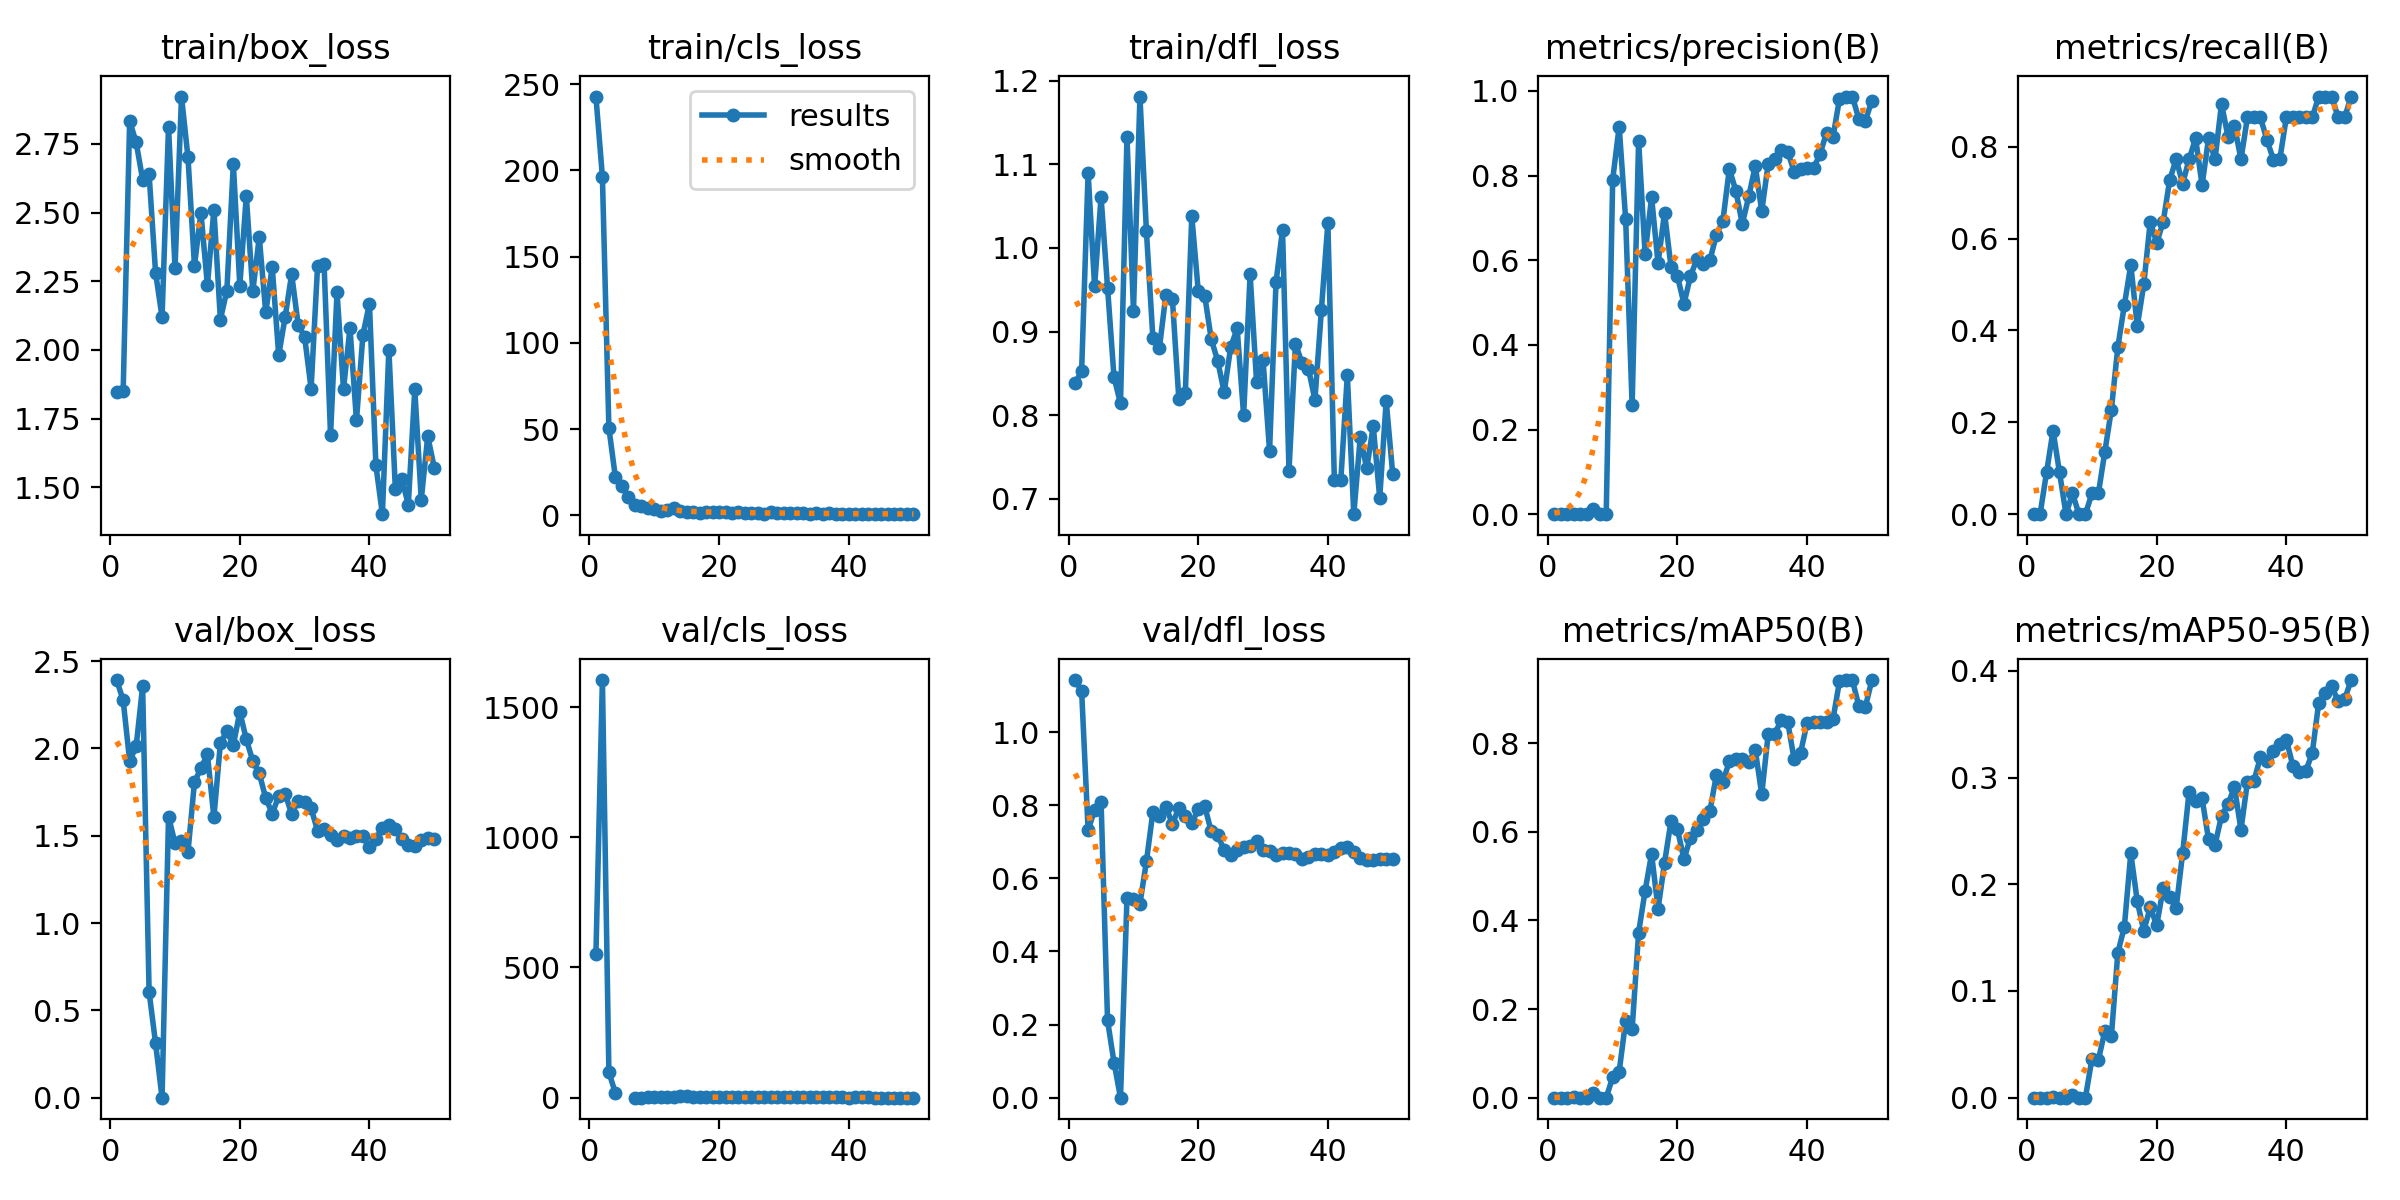

The data file committed next to this chart (first rows):
epoch, time, train/box_loss, train/cls_loss, train/dfl_loss, metrics/precision(B), metrics/recall(B), metrics/mAP50(B), metrics/mAP50-95(B), val/box_loss, val/cls_loss, val/dfl_loss, lr/pg0, lr/pg1, lr/pg2
1, 6.324, 1.847, 242.9, 0.8383, 0, 0, 0, 0, 2.391, 550.2, 1.142, 0.00026, 0.00026, 0.00026
2, 9.269, 1.852, 196.4, 0.8527, 0, 0, 0, 0, 2.274, 1604, 1.113, 0.0005293, 0.0005293, 0.0005293
3, 12.34, 2.833, 50.77, 1.09, 6e-05, 0.09091, 4e-05, 2e-05, 1.928, 97.78, 0.7321, 0.0007875, 0.0007875, 0.0007875
4, 15.56, 2.756, 22.24, 0.9541, 0.00071, 0.1818, 0.00041, 0.00017, 2.011, 18.04, 0.7864, 0.001035, 0.001035, 0.001035
5, 20.42, 2.62, 17.28, 1.061, 6e-05, 0.09091, 3e-05, 1e-05, 2.355, inf, 0.81, 0.001271, 0.001271, 0.001271
6, 26.43, 2.639, 10.52, 0.9527, 0, 0, 0, 0, 0.6059, nan, 0.2115, 0.001496, 0.001496, 0.001496
7, 32.67, 2.281, 6.051, 0.8452, 0.01282, 0.04545, 0.01112, 0.00222, 0.3111, 0.5363, 0.09604, 0.00171, 0.00171, 0.00171
8, 38.53, 2.12, 5.193, 0.8139, 0, 0, 0, 0, 0, 0.00893, 0, 0.001723, 0.001723, 0.001723
9, 44.48, 2.812, 4.337, 1.133, 0, 0, 0, 0, 1.609, 3.111, 0.5474, 0.001683, 0.001683, 0.001683
10, 49.24, 2.297, 3.418, 0.9242, 0.7906, 0.04545, 0.04634, 0.03637, 1.457, 2.313, 0.5429, 0.001644, 0.001644, 0.001644
11, 62.38, 2.922, 2.635, 1.181, 0.9155, 0.04545, 0.05888, 0.03555, 1.469, 1.832, 0.5306, 0.001604, 0.001604, 0.001604
12, 75.2, 2.701, 2.913, 1.02, 0.6966, 0.1364, 0.1727, 0.06255, 1.406, 1.412, 0.6463, 0.001564, 0.001564, 0.001564
13, 78.94, 2.307, 4.076, 0.8919, 0.2572, 0.2273, 0.1545, 0.05752, 1.806, 3.611, 0.782, 0.001525, 0.001525, 0.001525
14, 82.08, 2.499, 2.428, 0.8802, 0.8823, 0.3636, 0.3727, 0.1358, 1.886, 5.015, 0.7716, 0.001485, 0.001485, 0.001485
15, 85.15, 2.235, 2.071, 0.9439, 0.6141, 0.4546, 0.4665, 0.1599, 1.966, 5.713, 0.7961, 0.001446, 0.001446, 0.001446
16, 88.22, 2.511, 1.767, 0.9395, 0.749, 0.5426, 0.5502, 0.2289, 1.605, 1.534, 0.749, 0.001406, 0.001406, 0.001406
17, 91.12, 2.111, 1.648, 0.8194, 0.5927, 0.4091, 0.4262, 0.1841, 2.029, 2.116, 0.7918, 0.001366, 0.001366, 0.001366
18, 103.6, 2.216, 1.866, 0.8261, 0.712, 0.5, 0.5301, 0.1564, 2.098, 1.311, 0.7701, 0.001327, 0.001327, 0.001327
19, 117.3, 2.676, 2.08, 1.038, 0.5842, 0.6364, 0.6244, 0.1782, 2.018, 1.129, 0.7509, 0.001287, 0.001287, 0.001287
20, 131.1, 2.234, 1.803, 0.9481, 0.5618, 0.5909, 0.6054, 0.1617, 2.208, 1.512, 0.7893, 0.001248, 0.001248, 0.001248
21, 145.1, 2.561, 1.839, 0.9427, 0.497, 0.6364, 0.538, 0.1961, 2.052, 1.275, 0.7969, 0.001208, 0.001208, 0.001208
22, 159.2, 2.213, 1.373, 0.891, 0.5622, 0.7273, 0.5871, 0.1879, 1.928, 1.444, 0.7282, 0.001168, 0.001168, 0.001168
23, 172.9, 2.411, 1.808, 0.8647, 0.6031, 0.7727, 0.6038, 0.1778, 1.856, 1.164, 0.7184, 0.001129, 0.001129, 0.001129
24, 186.9, 2.137, 1.483, 0.8273, 0.5899, 0.7194, 0.6283, 0.2291, 1.715, 0.8807, 0.6768, 0.001089, 0.001089, 0.001089
25, 200.7, 2.302, 1.349, 0.8812, 0.5998, 0.7727, 0.6468, 0.2868, 1.627, 0.8821, 0.6629, 0.00105, 0.00105, 0.00105
26, 211, 1.98, 1.287, 0.9037, 0.6596, 0.8182, 0.7282, 0.2784, 1.726, 0.7701, 0.6784, 0.00101, 0.00101, 0.00101
27, 214, 2.121, 1.038, 0.7998, 0.6924, 0.7164, 0.7129, 0.2804, 1.739, 0.7425, 0.686, 0.0009704, 0.0009704, 0.0009704
28, 216.6, 2.276, 1.656, 0.9684, 0.8157, 0.8182, 0.7589, 0.242, 1.624, 0.8581, 0.6873, 0.0009308, 0.0009308, 0.0009308
29, 219.2, 2.092, 1.376, 0.8395, 0.7642, 0.7727, 0.7645, 0.2371, 1.701, 0.9982, 0.7028, 0.0008912, 0.0008912, 0.0008912
30, 221.8, 2.047, 1.381, 0.8654, 0.6858, 0.8933, 0.7653, 0.264, 1.69, 0.7433, 0.6787, 0.0008516, 0.0008516, 0.0008516
31, 224.3, 1.859, 1.262, 0.7572, 0.7507, 0.8215, 0.757, 0.2752, 1.656, 0.6977, 0.6737, 0.000812, 0.000812, 0.000812
32, 226.9, 2.306, 1.424, 0.9591, 0.8229, 0.8454, 0.785, 0.2911, 1.528, 0.7873, 0.6648, 0.0007724, 0.0007724, 0.0007724
33, 229.7, 2.312, 1.28, 1.022, 0.7158, 0.7727, 0.6847, 0.251, 1.536, 0.835, 0.67, 0.0007328, 0.0007328, 0.0007328
34, 232.4, 1.69, 0.9943, 0.7333, 0.8279, 0.8636, 0.8209, 0.2961, 1.505, 0.7376, 0.6691, 0.0006932, 0.0006932, 0.0006932
35, 235.1, 2.21, 1.164, 0.8857, 0.8389, 0.8636, 0.8211, 0.2969, 1.477, 0.7337, 0.6654, 0.0006536, 0.0006536, 0.0006536
36, 237.8, 1.858, 1.028, 0.8625, 0.8595, 0.8636, 0.8516, 0.319, 1.495, 0.7674, 0.6532, 0.000614, 0.000614, 0.000614
37, 240.5, 2.08, 1.266, 0.8557, 0.8567, 0.8152, 0.8484, 0.3154, 1.487, 0.7657, 0.6591, 0.0005744, 0.0005744, 0.0005744
38, 243.2, 1.743, 0.962, 0.8182, 0.8094, 0.772, 0.7637, 0.3248, 1.5, 0.7068, 0.6673, 0.0005348, 0.0005348, 0.0005348
39, 245.7, 2.056, 0.9838, 0.9259, 0.8152, 0.7727, 0.779, 0.331, 1.501, 0.6818, 0.6655, 0.0004952, 0.0004952, 0.0004952
40, 248.5, 2.168, 1.019, 1.03, 0.8185, 0.8636, 0.8458, 0.3356, 1.435, 0.6612, 0.6632, 0.0004556, 0.0004556, 0.0004556
41, 256, 1.58, 0.8439, 0.7222, 0.8177, 0.8636, 0.847, 0.3112, 1.48, 0.6784, 0.6727, 0.000416, 0.000416, 0.000416
42, 258.4, 1.402, 0.8044, 0.7225, 0.8507, 0.8636, 0.8471, 0.3057, 1.545, 0.6983, 0.6823, 0.0003764, 0.0003764, 0.0003764
43, 261.1, 2.001, 0.8355, 0.8479, 0.9012, 0.8636, 0.8489, 0.3059, 1.563, 0.7156, 0.6851, 0.0003368, 0.0003368, 0.0003368
44, 263.5, 1.495, 0.9011, 0.6814, 0.8916, 0.8636, 0.8546, 0.323, 1.536, 0.6485, 0.6723, 0.0002972, 0.0002972, 0.0002972
45, 266.1, 1.529, 0.919, 0.7737, 0.9811, 0.9091, 0.9397, 0.3701, 1.479, 0.5848, 0.6567, 0.0002576, 0.0002576, 0.0002576
46, 268.7, 1.437, 0.9298, 0.7361, 0.9866, 0.9091, 0.9421, 0.3789, 1.447, 0.582, 0.6498, 0.000218, 0.000218, 0.000218
47, 271.4, 1.856, 0.9353, 0.7868, 0.9864, 0.9091, 0.9419, 0.3856, 1.438, 0.5789, 0.649, 0.0001784, 0.0001784, 0.0001784
48, 274.1, 1.455, 0.6806, 0.7009, 0.9325, 0.8636, 0.8831, 0.3716, 1.476, 0.5966, 0.652, 0.0001388, 0.0001388, 0.0001388
49, 276.6, 1.686, 0.8659, 0.8168, 0.93, 0.8636, 0.8827, 0.3734, 1.49, 0.6182, 0.6528, 9.92e-05, 9.92e-05, 9.92e-05
50, 279, 1.572, 0.708, 0.7298, 0.9771, 0.9091, 0.9426, 0.3914, 1.481, 0.6118, 0.6529, 5.96e-05, 5.96e-05, 5.96e-05
